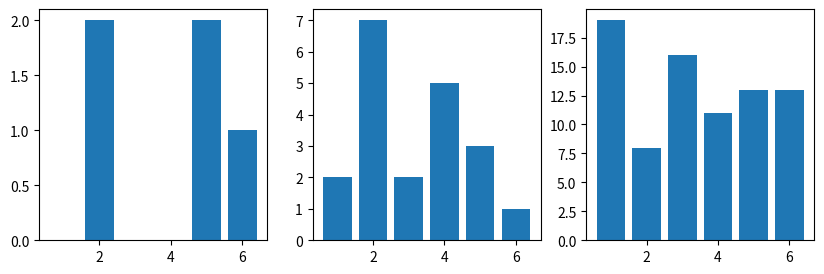

This figure's Python source:
import numpy as np
from matplotlib import pyplot as plt

#generate two lists (size 5 and 20) of random numbers between 1 and 6
few_rolls = np.random.randint(1, 7, size = 5)
mid_rolls = np.random.randint(1, 7, size = 20)
much_rolls = np.random.randint(1, 7, size = 80)
print("first dataset:", few_rolls)
print("second dataset:", mid_rolls)
print("third dataset:", much_rolls)
print()

#numpy's arrange function returns an array with evenly spaced intergals
bins = np.arange(.5,7.5) #arguments are start and stop point, default counter is 1
print("bins are:", bins)
print()

#unlike pyplot's hist() function, numpy's histogram function isn't graphical.
#It does the same thing with text though: it shows the frequency of the dataset
#by splitting it into equal sized bins
firstDataset = np.histogram(few_rolls, bins)
secondDataset = np.histogram(mid_rolls, bins)
thirdDataset = np.histogram(much_rolls, bins)
print("first histogram:", firstDataset)
print("second histogram:", secondDataset)
print("third histogram:", thirdDataset)
print()

#do the same thing, but only grab the first element of the returned list
#(that's what the [0] does at  the end)
few_counts = np.histogram(few_rolls, bins = np.arange(.5,7.5))[0]
mid_counts = np.histogram(mid_rolls, bins = np.arange(.5,7.5))[0]
much_counts = np.histogram(much_rolls, bins = np.arange(.5,7.5))[0]
print("few_counts:", few_counts)
print("mid_counts:", mid_counts)
print("much_counts:", much_counts)

#the subplot function lets you draw multiple plots in one figure(like the game window)
#the subplot returns returns a TUPLE containing a figure and axes objects
figure, ((ax1, ax2, ax3)) = plt.subplots(1, 3, figsize = (10, 3))

#These are axes objects. Each figure can contain multiple axes objects. 
ax1.bar(np.arange(1, 7), few_counts)
ax2.bar(np.arange(1, 7), mid_counts)
ax3.bar(np.arange(1, 7), much_counts)

plt.show() #put 'em on the screen!